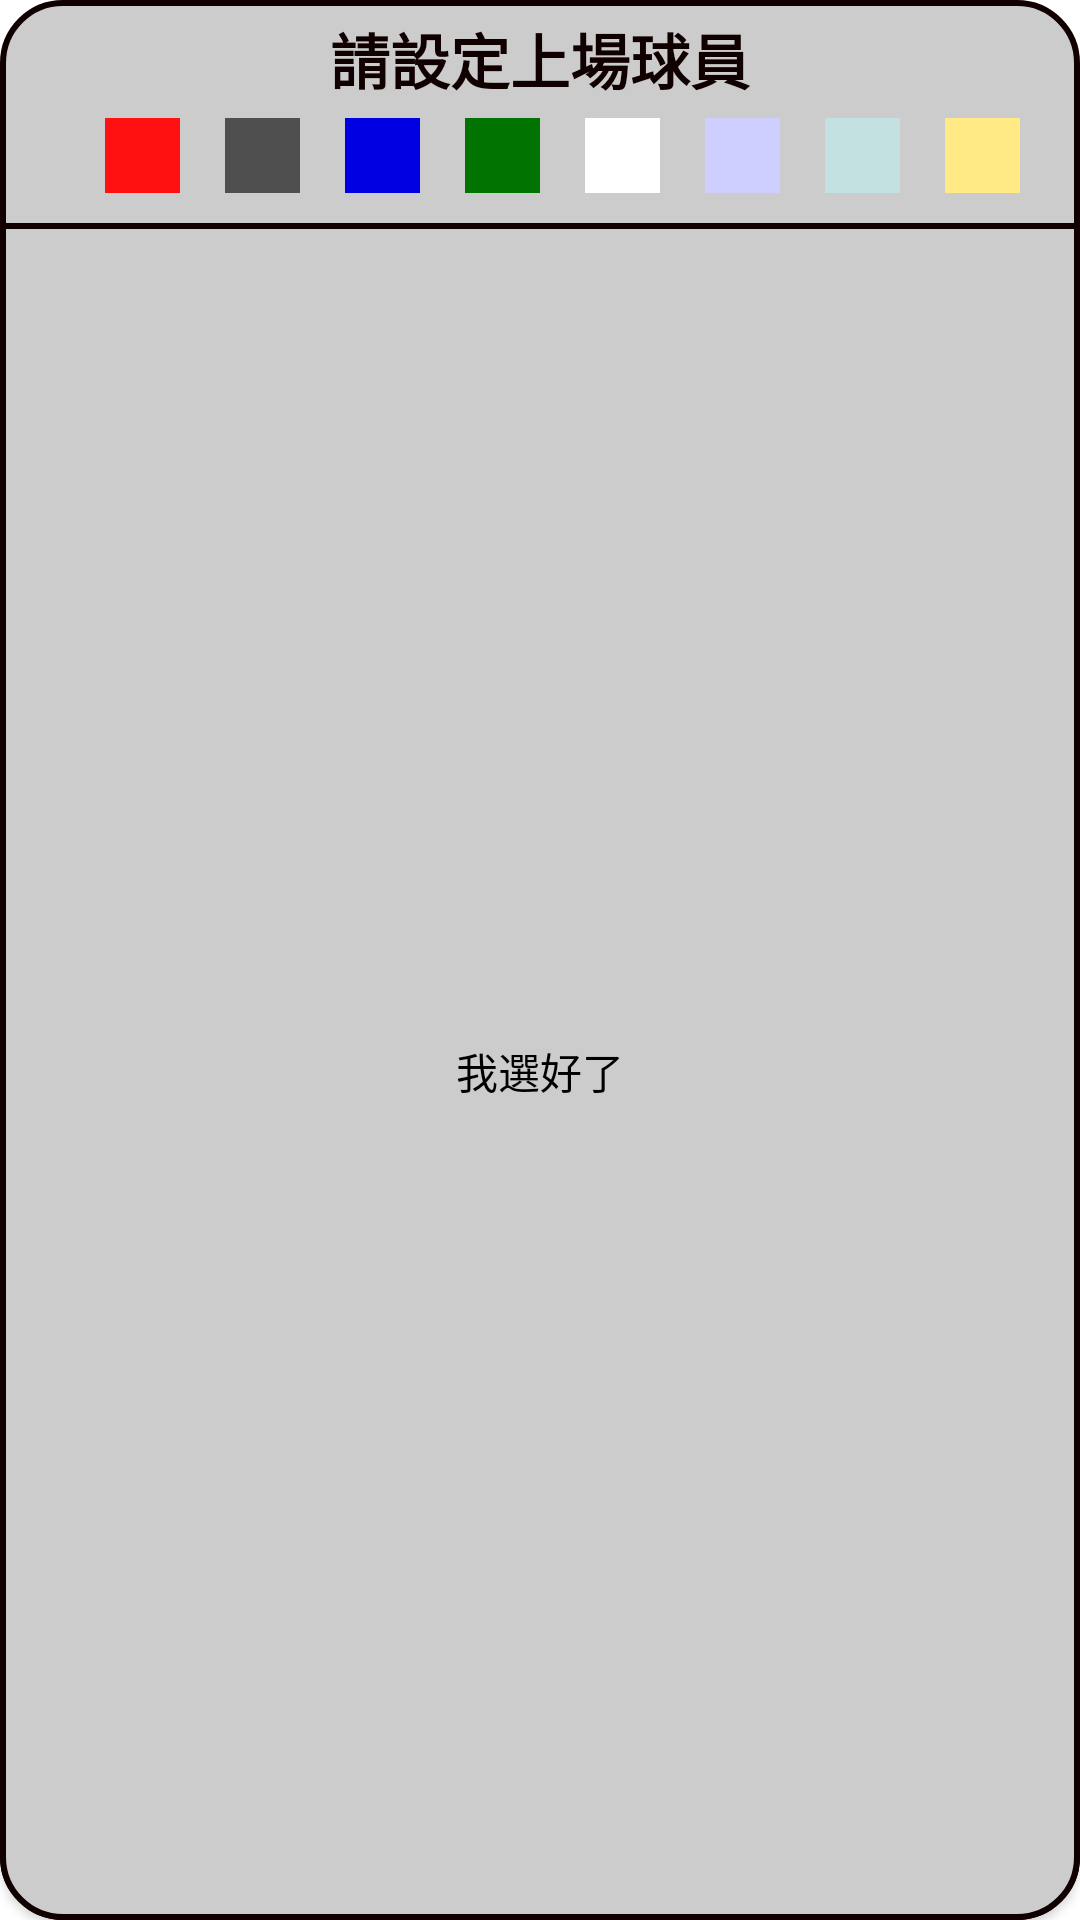

The Android layout XML behind this screen, and the referenced resources:
<!-- AndroidManifest.xml: fallback theme Theme.MaterialComponents.DayNight.NoActionBar -->
<!-- res/layout/player_select_dialog.xml -->
<?xml version="1.0" encoding="utf-8"?>

<RelativeLayout xmlns:android="http://schemas.android.com/apk/res/android"
    android:layout_width="fill_parent"
    android:layout_height="fill_parent"
    android:background="@drawable/select_dialog"
    android:orientation="vertical"
    android:rowOrderPreserved="true" >
    <TextView
        android:id="@+id/txt_title"
        android:layout_width="fill_parent"
        android:layout_height="wrap_content"
        android:gravity="center"
        android:paddingLeft="15dp"
        android:paddingRight="15dp"
        android:paddingTop="5dp"
        android:paddingBottom="5dp"
        android:text="請設定上場球員"
        android:textColor="#110000"
        android:textSize="20dp"
        android:textStyle="bold"/>
    <HorizontalScrollView
        android:id="@+id/teamColor"
        android:layout_width="fill_parent"
        android:layout_height="wrap_content"
        android:fillViewport="true"
        android:layout_below="@+id/txt_title"
        android:measureAllChildren="false"
        android:scrollbars="none" >
        <LinearLayout
            android:id="@+id/colorList"
            android:layout_width="wrap_content"
            android:layout_height="wrap_content"
            android:gravity="center"
            android:orientation="horizontal" >
            <ImageView
                android:id="@+id/color_red"
                android:layout_width="25dp" 
                android:layout_height="25dp" 
                android:gravity="center"
                android:layout_marginLeft="15dp"
                android:src="@drawable/select_icon"
                android:background="@drawable/red"/>
            <ImageView
                android:id="@+id/color_black"
                android:layout_width="25dp" 
                android:layout_height="25dp" 
                android:gravity="center"
                android:layout_marginLeft="15dp"
                android:background="@drawable/black"/>
            <ImageView
                android:id="@+id/color_deepBlue"
                android:layout_width="25dp" 
                android:layout_height="25dp" 
                android:gravity="center"
                android:layout_marginLeft="15dp"
                android:background="@drawable/deep_blue"/>
            <ImageView
                android:id="@+id/color_green"
                android:layout_width="25dp" 
                android:layout_height="25dp" 
                android:gravity="center"
                android:layout_marginLeft="15dp"
                android:background="@drawable/green"/>
            <ImageView
                android:id="@+id/color_white"
                android:layout_width="25dp" 
                android:layout_height="25dp" 
                android:gravity="center"
                android:layout_marginLeft="15dp"
                android:background="@drawable/white"/>
            <ImageView
                android:id="@+id/color_lightBlue"
                android:layout_width="25dp" 
                android:layout_height="25dp" 
                android:gravity="center"
                android:layout_marginLeft="15dp"
                android:background="@drawable/light_blue"/>
            <ImageView
                android:id="@+id/color_lightGreen"
                android:layout_width="25dp" 
                android:layout_height="25dp" 
                android:gravity="center"
                android:layout_marginLeft="15dp"
                android:background="@drawable/light_green"/>
            <ImageView
                android:id="@+id/color_lightGold"
                android:layout_width="25dp" 
                android:layout_height="25dp" 
                android:gravity="center"
                android:layout_marginLeft="15dp"
                android:background="@drawable/light_gold"/>
        </LinearLayout>
    </HorizontalScrollView>
    <GridView  
       android:id="@+id/playergrid"
       android:layout_width="fill_parent" 
       android:layout_height="wrap_content"
       android:layout_below="@+id/teamColor"
       android:padding="5dp"
       android:columnWidth="75dp"
       android:numColumns="auto_fit"
       android:verticalSpacing="5dp"
       android:horizontalSpacing="5dp"
       android:stretchMode="columnWidth"
       android:listSelector="@android:color/transparent"
       android:gravity="center">
    </GridView>
    <Button
        android:id="@+id/btn_yes"
        android:layout_width="fill_parent"
        android:layout_height="wrap_content"
        android:layout_below="@+id/playergrid"
        android:layout_alignParentBottom="true"
        android:background="@drawable/btn_selector"
        android:clickable="true"
        android:padding="0dp"
        android:text="我選好了"
        android:textColor="#000000"/>
</RelativeLayout>
<!-- resources referenced by this layout -->
<resources>
  <!-- drawable black: png bitmap (drawable-hdpi, 107 bytes) -->
  <!-- drawable btn_selector (drawable) -->
  <?xml version="1.0" encoding="utf-8"?>
  
  <selector xmlns:android="http://schemas.android.com/apk/res/android">
  
      <item android:drawable="@drawable/btn_noselected" android:state_pressed="false" android:state_selected="false"/>
      <item android:drawable="@drawable/btn_selected" android:state_pressed="true"/>
  
  </selector>
  <!-- drawable deep_blue: png bitmap (drawable-hdpi, 107 bytes) -->
  <!-- drawable green: png bitmap (drawable-hdpi, 107 bytes) -->
  <!-- drawable light_blue: png bitmap (drawable-hdpi, 107 bytes) -->
  <!-- drawable light_gold: png bitmap (drawable-hdpi, 107 bytes) -->
  <!-- drawable light_green: png bitmap (drawable-hdpi, 107 bytes) -->
  <!-- drawable red: png bitmap (drawable-hdpi, 107 bytes) -->
  <!-- drawable select_dialog (drawable) -->
  <shape xmlns:android="http://schemas.android.com/apk/res/android" >
  
      
      <solid android:color="#cccccc" />
      
      <stroke
          android:width="2dp"
          android:color="#110000" />
      <corners
          android:bottomLeftRadius="20dp"
          android:bottomRightRadius="20dp"
          android:topLeftRadius="20dp"
          android:topRightRadius="20dp" />
  </shape>
  <!-- drawable white: png bitmap (drawable-hdpi, 107 bytes) -->
  <!-- drawable btn_noselected (drawable) -->
  <shape xmlns:android="http://schemas.android.com/apk/res/android" >
  
      
      <solid android:color="#cccccc" />
      
      <stroke
          android:width="2dp"
          android:color="#110000" />
      <corners
          android:bottomLeftRadius="20dp"
          android:bottomRightRadius="20dp"
          android:topLeftRadius="0dp"
          android:topRightRadius="0dp" />
  </shape>
  <!-- drawable btn_selected (drawable) -->
  <shape xmlns:android="http://schemas.android.com/apk/res/android" >
  
      
      <solid android:color="#999999" />
      
      <stroke
          android:width="2dp"
          android:color="#110000" />
      <corners
          android:bottomLeftRadius="20dp"
          android:bottomRightRadius="20dp"
          android:topLeftRadius="0dp"
          android:topRightRadius="0dp" />
  </shape>
</resources>
